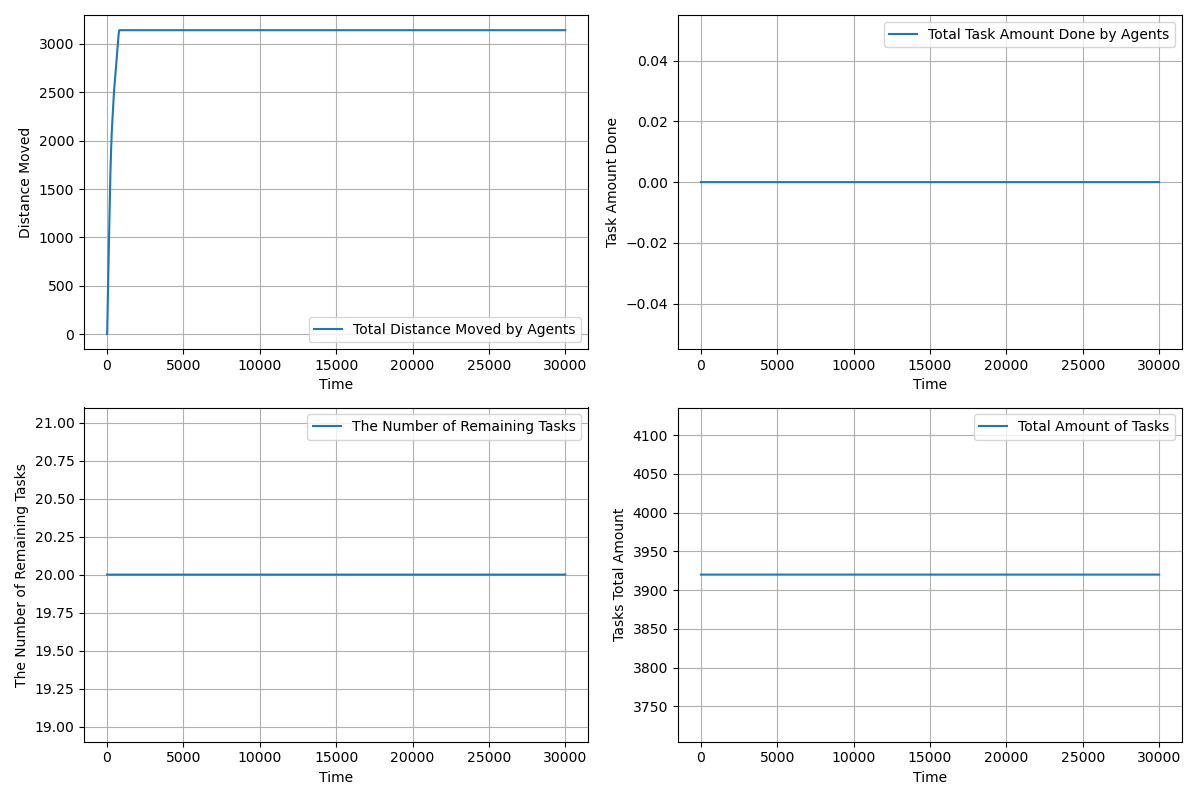

The file beside this chart, header and first rows:
time, agents_total_distance_moved, agents_total_task_amount_done, completed_tasks, remaining_tasks, tasks_total_amount_left
1.0, 1, 0.0, 0, 20, 3920
2.0, 1.5, 0.0, 0, 20, 3920
3.0, 2.449, 0.0, 0, 20, 3920
4.0, 3.849, 0.0, 0, 20, 3920
5.0, 5.699, 0.0, 0, 20, 3920
6.0, 7.998, 0.0, 0, 20, 3920
7.0, 10.75, 0.0, 0, 20, 3920
8.0, 13.95, 0.0, 0, 20, 3920
9.0, 17.6, 0.0, 0, 20, 3920
10.0, 21.7, 0.0, 0, 20, 3920
11.0, 26.25, 0.0, 0, 20, 3920
12.0, 31.25, 0.0, 0, 20, 3920
13.0, 36.7, 0.0, 0, 20, 3920
14.0, 42.59, 0.0, 0, 20, 3920
15.0, 48.94, 0.0, 0, 20, 3920
16.0, 55.74, 0.0, 0, 20, 3920
17.0, 62.99, 0.0, 0, 20, 3920
18.0, 70.69, 0.0, 0, 20, 3920
19.0, 78.84, 0.0, 0, 20, 3920
20.0, 87.44, 0.0, 0, 20, 3920
21.0, 96.44, 0.0, 0, 20, 3920
22.0, 105.4, 0.0, 0, 20, 3920
23.0, 114.4, 0.0, 0, 20, 3920
24.0, 123.4, 0.0, 0, 20, 3920
25.0, 132.4, 0.0, 0, 20, 3920
26.0, 141.4, 0.0, 0, 20, 3920
27.0, 150.4, 0.0, 0, 20, 3920
28.0, 159.4, 0.0, 0, 20, 3920
29.0, 168.4, 0.0, 0, 20, 3920
30.0, 177.4, 0.0, 0, 20, 3920
31.0, 186.4, 0.0, 0, 20, 3920
32.0, 195.4, 0.0, 0, 20, 3920
33.0, 204.4, 0.0, 0, 20, 3920
34.0, 213.4, 0.0, 0, 20, 3920
35.0, 222.4, 0.0, 0, 20, 3920
36.0, 231.4, 0.0, 0, 20, 3920
37.0, 240.4, 0.0, 0, 20, 3920
38.0, 249.4, 0.0, 0, 20, 3920
39.0, 258.4, 0.0, 0, 20, 3920
40.0, 267.4, 0.0, 0, 20, 3920
41.0, 276.4, 0.0, 0, 20, 3920
42.0, 285.4, 0.0, 0, 20, 3920
43.0, 294.4, 0.0, 0, 20, 3920
44.0, 303.4, 0.0, 0, 20, 3920
45.0, 312.4, 0.0, 0, 20, 3920
46.0, 321.4, 0.0, 0, 20, 3920
47.0, 330.4, 0.0, 0, 20, 3920
48.0, 339.4, 0.0, 0, 20, 3920
49.0, 348.4, 0.0, 0, 20, 3920
50.0, 357.4, 0.0, 0, 20, 3920
51.0, 366.4, 0.0, 0, 20, 3920
52.0, 375.4, 0.0, 0, 20, 3920
53.0, 384.4, 0.0, 0, 20, 3920
54.0, 392.4, 0.0, 0, 20, 3920
55.0, 400.4, 0.0, 0, 20, 3920
56.0, 408.4, 0.0, 0, 20, 3920
57.0, 416.4, 0.0, 0, 20, 3920
58.0, 424.4, 0.0, 0, 20, 3920
59.0, 432.4, 0.0, 0, 20, 3920
60.0, 440.4, 0.0, 0, 20, 3920
... 29,941 more rows
